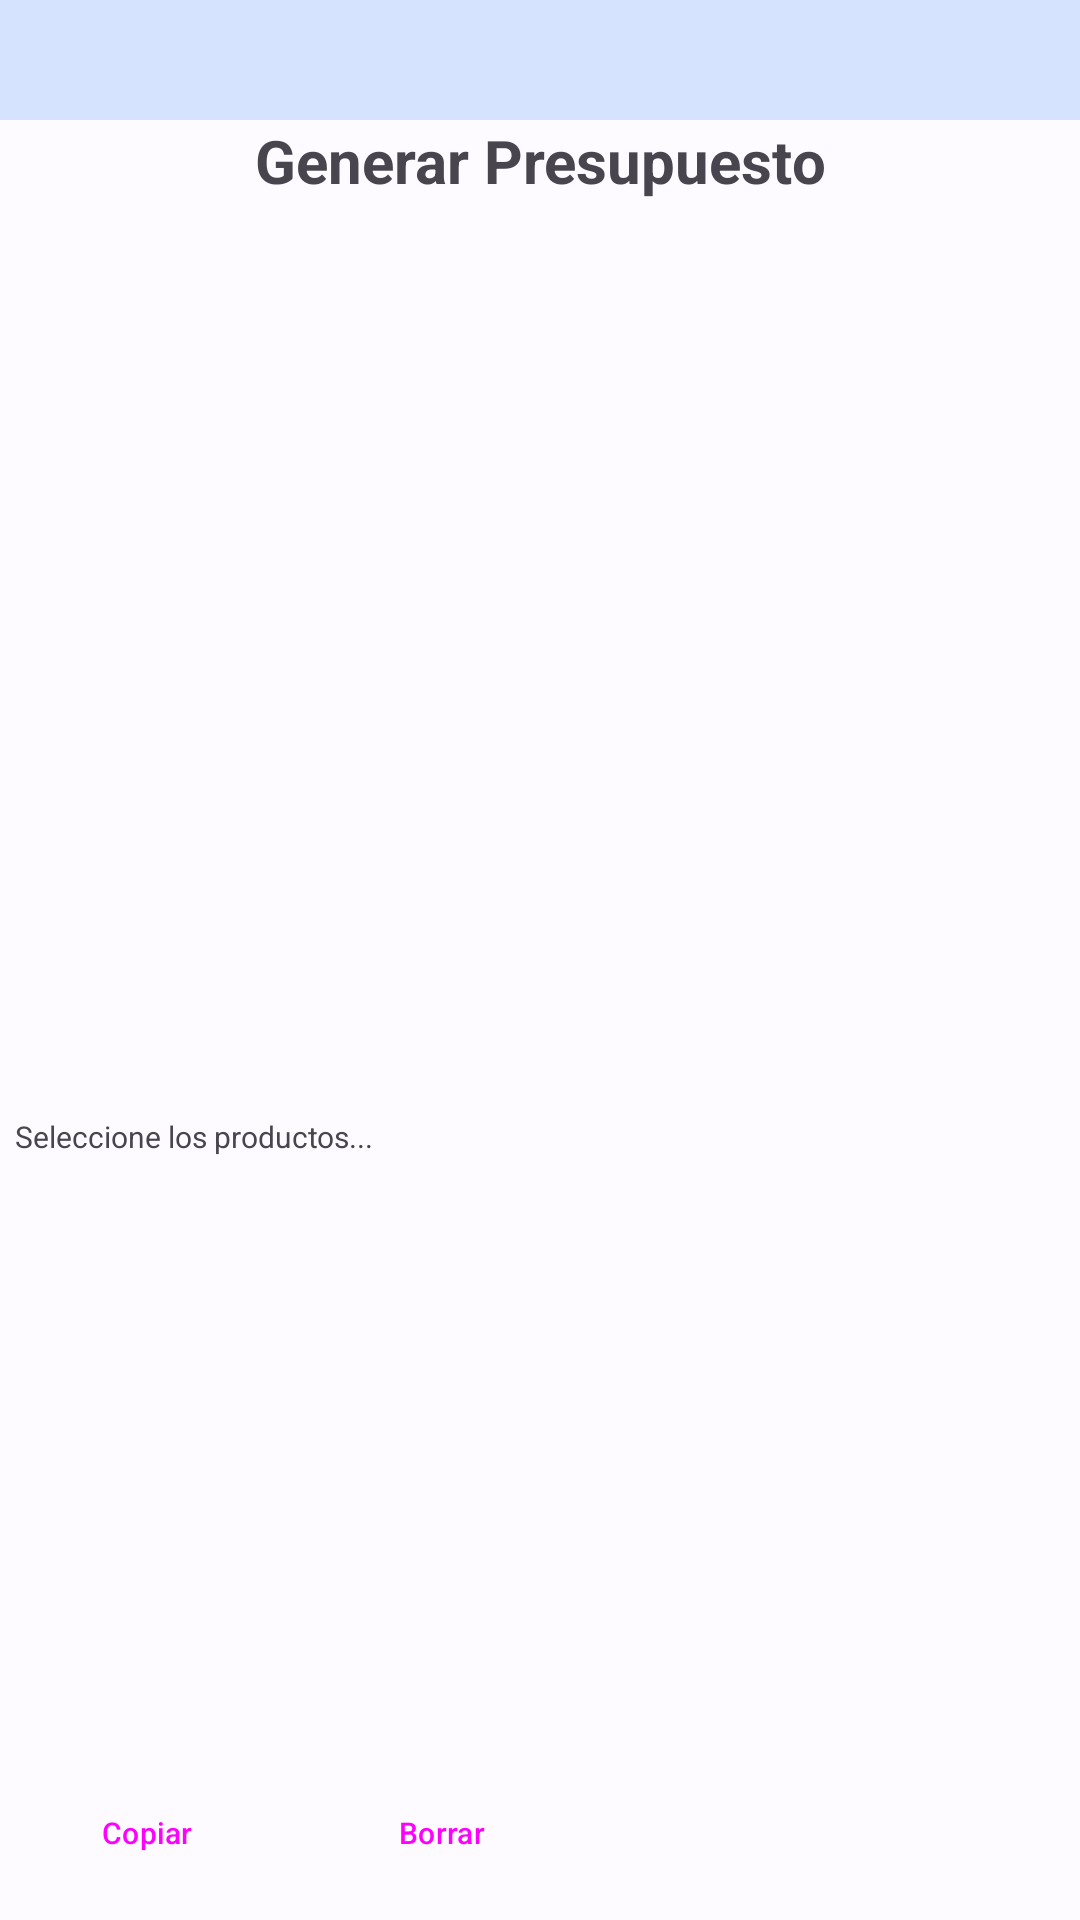

This screen was rendered from an Android layout file. Write that file and the resources it references.
<!-- AndroidManifest.xml: application theme Theme.DLSPresupuestos -->
<!-- res/layout/activity_generate_budget.xml -->
<?xml version="1.0" encoding="utf-8"?>
<androidx.constraintlayout.widget.ConstraintLayout xmlns:android="http://schemas.android.com/apk/res/android"
    xmlns:app="http://schemas.android.com/apk/res-auto"
    xmlns:tools="http://schemas.android.com/tools"
    android:layout_width="match_parent"
    android:layout_height="match_parent"
    tools:context=".GenerateBudgetActivity">

    <ImageView
        android:id="@+id/barraMenu"
        android:layout_width="match_parent"
        android:layout_height="40dp"
        android:background="@color/md_theme_light_primaryContainer"
        app:layout_constraintEnd_toEndOf="parent"
        app:layout_constraintStart_toStartOf="parent"
        app:layout_constraintTop_toTopOf="parent" />

    <Button
        android:id="@+id/b_principal"
        android:layout_width="30dp"
        android:layout_height="30dp"
        android:layout_marginStart="10dp"
        android:background="@drawable/ic_action_principal"
        android:onClick="irPrincipal"
        app:layout_constraintBottom_toBottomOf="@id/barraMenu"
        app:layout_constraintStart_toStartOf="parent"
        app:layout_constraintTop_toTopOf="parent" />

    <com.google.android.material.textview.MaterialTextView
        android:id="@+id/tv_generate"
        android:layout_width="0dp"
        android:layout_height="wrap_content"
        android:layout_marginStart="16dp"
        android:layout_marginEnd="16dp"
        android:text="@string/tv_generate"
        android:textAlignment="center"
        android:textSize="@dimen/title_size"
        android:textStyle="bold"
        app:layout_constraintEnd_toEndOf="parent"
        app:layout_constraintHorizontal_bias="0.428"
        app:layout_constraintStart_toStartOf="parent"
        app:layout_constraintTop_toBottomOf="@+id/barraMenu" />

    <androidx.recyclerview.widget.RecyclerView
        android:id="@+id/listaRecyclerView"
        android:layout_width="match_parent"
        android:layout_height="300dp"
        android:layout_marginStart="5dp"
        android:layout_marginTop="5dp"
        android:layout_marginEnd="5dp"
        app:layout_constraintEnd_toEndOf="parent"
        app:layout_constraintStart_toStartOf="parent"
        app:layout_constraintTop_toBottomOf="@+id/tv_generate" />

    <ScrollView
        android:id="@+id/scrollView2"
        android:layout_width="match_parent"
        android:layout_height="0dp"
        android:layout_marginStart="5dp"
        android:layout_marginEnd="5dp"
        app:layout_constraintBottom_toTopOf="@+id/b_copy"
        app:layout_constraintEnd_toEndOf="parent"
        app:layout_constraintStart_toStartOf="parent"
        app:layout_constraintTop_toBottomOf="@+id/listaRecyclerView">

        <TextView
            android:id="@+id/tv_budget"
            android:layout_width="wrap_content"
            android:layout_height="wrap_content"
            android:text="@string/tv_budget"
            android:textSize="@dimen/text_size"/>
    </ScrollView>


    <Button
        android:id="@+id/b_copy"
        style="@style/Widget.Material3.Button.ElevatedButton"
        android:layout_width="wrap_content"
        android:layout_height="wrap_content"
        android:layout_marginBottom="5dp"
        android:onClick="CopiarPresupuesto"
        android:text="@string/b_copy"
        android:textSize="@dimen/text_b_size"
        app:layout_constraintBottom_toBottomOf="parent"
        app:layout_constraintStart_toStartOf="@+id/listaRecyclerView" />

    <Button
        android:id="@+id/b_clear"
        style="@style/Widget.Material3.Button.ElevatedButton"
        android:layout_width="wrap_content"
        android:layout_height="wrap_content"
        android:layout_marginStart="10dp"
        android:layout_marginBottom="5dp"
        android:text="@string/b_clear"
        android:textSize="@dimen/text_b_size"
        app:layout_constraintBottom_toBottomOf="parent"
        app:layout_constraintStart_toEndOf="@+id/b_copy" />

    <Button
        android:id="@+id/b_compartir"
        style="style/materialIconButtonFilledTonalStyle"
        android:layout_width="35dp"
        android:layout_height="35dp"
        android:layout_marginStart="10dp"
        android:layout_marginBottom="5dp"
        android:background="@drawable/ic_action_compartir"
        app:layout_constraintBottom_toBottomOf="@+id/b_clear"
        app:layout_constraintStart_toEndOf="@+id/b_clear" />


</androidx.constraintlayout.widget.ConstraintLayout>
<!-- resources referenced by this layout -->
<resources>
  <color name="md_theme_light_primaryContainer">#D5E3FF</color>
  <dimen name="text_b_size">12sp</dimen>
  <dimen name="text_size">12sp</dimen>
  <dimen name="title_size">20sp</dimen>
  <string name="b_clear">Borrar</string>
  <string name="b_copy">Copiar</string>
  <string name="tv_budget">Seleccione los productos...</string>
  <string name="tv_generate">Generar Presupuesto</string>
  <color name="md_theme_light_primary">#215FA6</color>
  <color name="md_theme_light_onPrimary">#FFFFFF</color>
  <color name="md_theme_light_onPrimaryContainer">#001C3B</color>
  <color name="md_theme_light_secondary">#555F71</color>
  <color name="md_theme_light_onSecondary">#FFFFFF</color>
  <color name="md_theme_light_secondaryContainer">#D9E3F8</color>
  <color name="md_theme_light_onSecondaryContainer">#121C2B</color>
  <color name="md_theme_light_tertiary">#6E5676</color>
  <color name="md_theme_light_onTertiary">#FFFFFF</color>
  <color name="md_theme_light_tertiaryContainer">#F8D8FF</color>
  <color name="md_theme_light_onTertiaryContainer">#27132F</color>
  <color name="md_theme_light_error">#BA1A1A</color>
  <color name="md_theme_light_errorContainer">#FFDAD6</color>
  <color name="md_theme_light_onError">#FFFFFF</color>
  <color name="md_theme_light_onErrorContainer">#410002</color>
  <color name="md_theme_light_background">#FDFBFF</color>
  <color name="md_theme_light_onBackground">#1A1C1E</color>
  <color name="md_theme_light_surface">#FDFBFF</color>
  <color name="md_theme_light_onSurface">#1A1C1E</color>
  <color name="md_theme_light_surfaceVariant">#E0E2EC</color>
  <color name="md_theme_light_onSurfaceVariant">#43474E</color>
  <color name="md_theme_light_outline">#74777F</color>
  <color name="md_theme_light_inverseOnSurface">#F1F0F4</color>
  <color name="md_theme_light_inverseSurface">#2F3033</color>
  <color name="md_theme_light_inversePrimary">#A6C8FF</color>
</resources>
